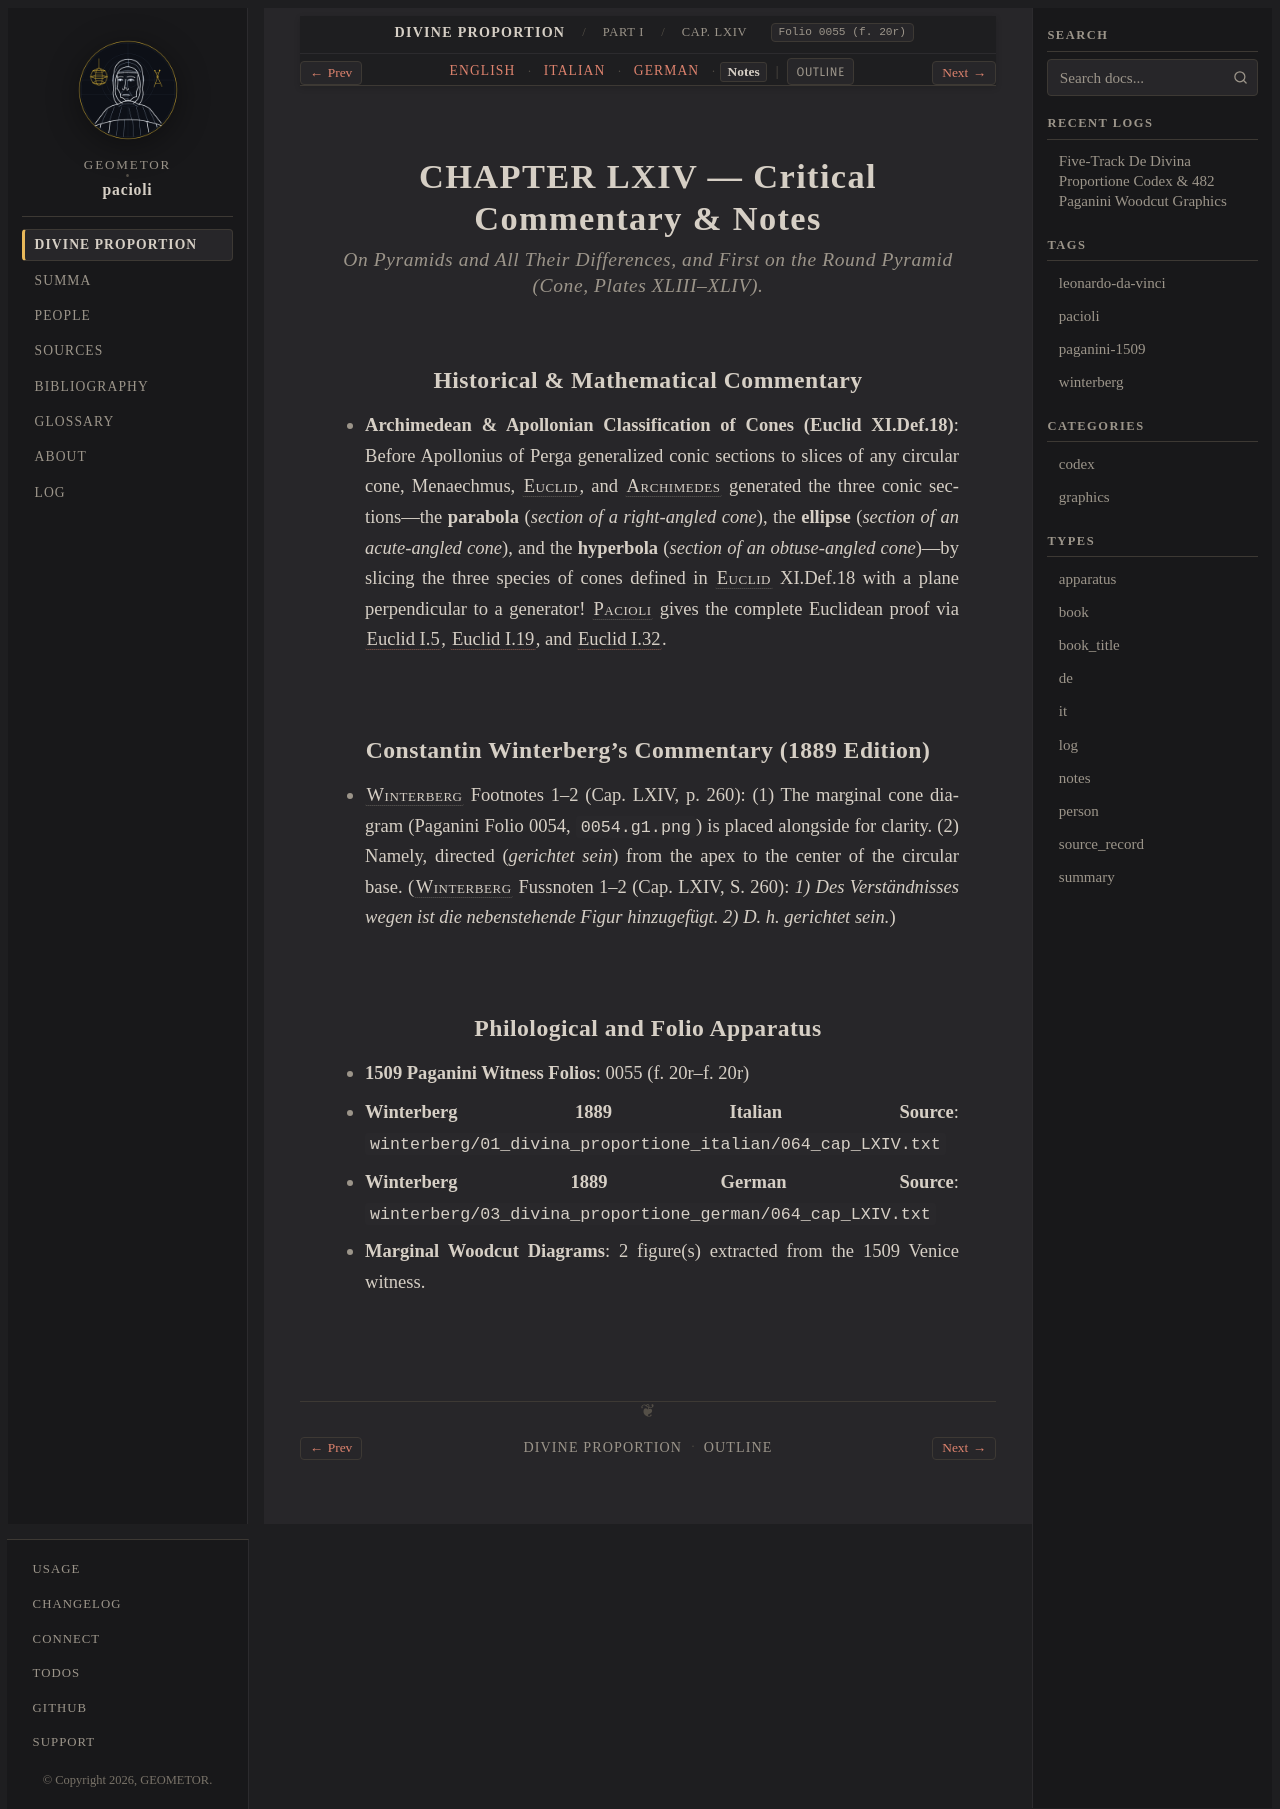

repository: geometor/pacioli · page: de_divina_proportione/compendio/cap_64/notes.html · generator: sphinx

:type: notes
:tracks: English: index | Italian: it | German: de | Notes: notes
:layout: book
:canonical_id: Cap. LXIV
:folio: 0055 (f. 20r)

.. _compendio-cap_64-notes:

CHAPTER LXIV — Critical Commentary & Notes
==========================================

.. rubric:: On Pyramids and All Their Differences, and First on the Round Pyramid (Cone, Plates XLIII–XLIV).

Historical & Mathematical Commentary
------------------------------------

- **Archimedean & Apollonian Classification of Cones (Euclid XI.Def.18)**: Before Apollonius of Perga generalized conic sections to slices of any circular cone, Menaechmus, :person:`Euclid <euclid>`, and :person:`Archimedes <archimedes>` generated the three conic sections—the **parabola** (*section of a right-angled cone*), the **ellipse** (*section of an acute-angled cone*), and the **hyperbola** (*section of an obtuse-angled cone*)—by slicing the three species of cones defined in :person:`Euclid <euclid>` XI.Def.18 with a plane perpendicular to a generator! :person:`Pacioli <pacioli>` gives the complete Euclidean proof via :cite:`Euclid I.5 <euclid:elements:I.5>`, :cite:`Euclid I.19 <euclid:elements:I.19>`, and :cite:`Euclid I.32 <euclid:elements:I.32>`.

Constantin Winterberg's Commentary (1889 Edition)
-------------------------------------------------

- :person:`Winterberg <winterberg>` Footnotes 1–2 (Cap. LXIV, p. 260): (1) The marginal cone diagram (Paganini Folio 0054, ``0054.g1.png``) is placed alongside for clarity. (2) Namely, directed (*gerichtet sein*) from the apex to the center of the circular base.
  (:person:`Winterberg <winterberg>` Fussnoten 1–2 (Cap. LXIV, S. 260): *1) Des Verständnisses wegen ist die nebenstehende Figur hinzugefügt. 2) D. h. gerichtet sein.*)


Philological and Folio Apparatus
--------------------------------

- **1509 Paganini Witness Folios**: 0055 (f. 20r–f. 20r)
- **Winterberg 1889 Italian Source**: ``winterberg/01_divina_proportione_italian/064_cap_LXIV.txt``
- **Winterberg 1889 German Source**: ``winterberg/03_divina_proportione_german/064_cap_LXIV.txt``
- **Marginal Woodcut Diagrams**: 2 figure(s) extracted from the 1509 Venice witness.
